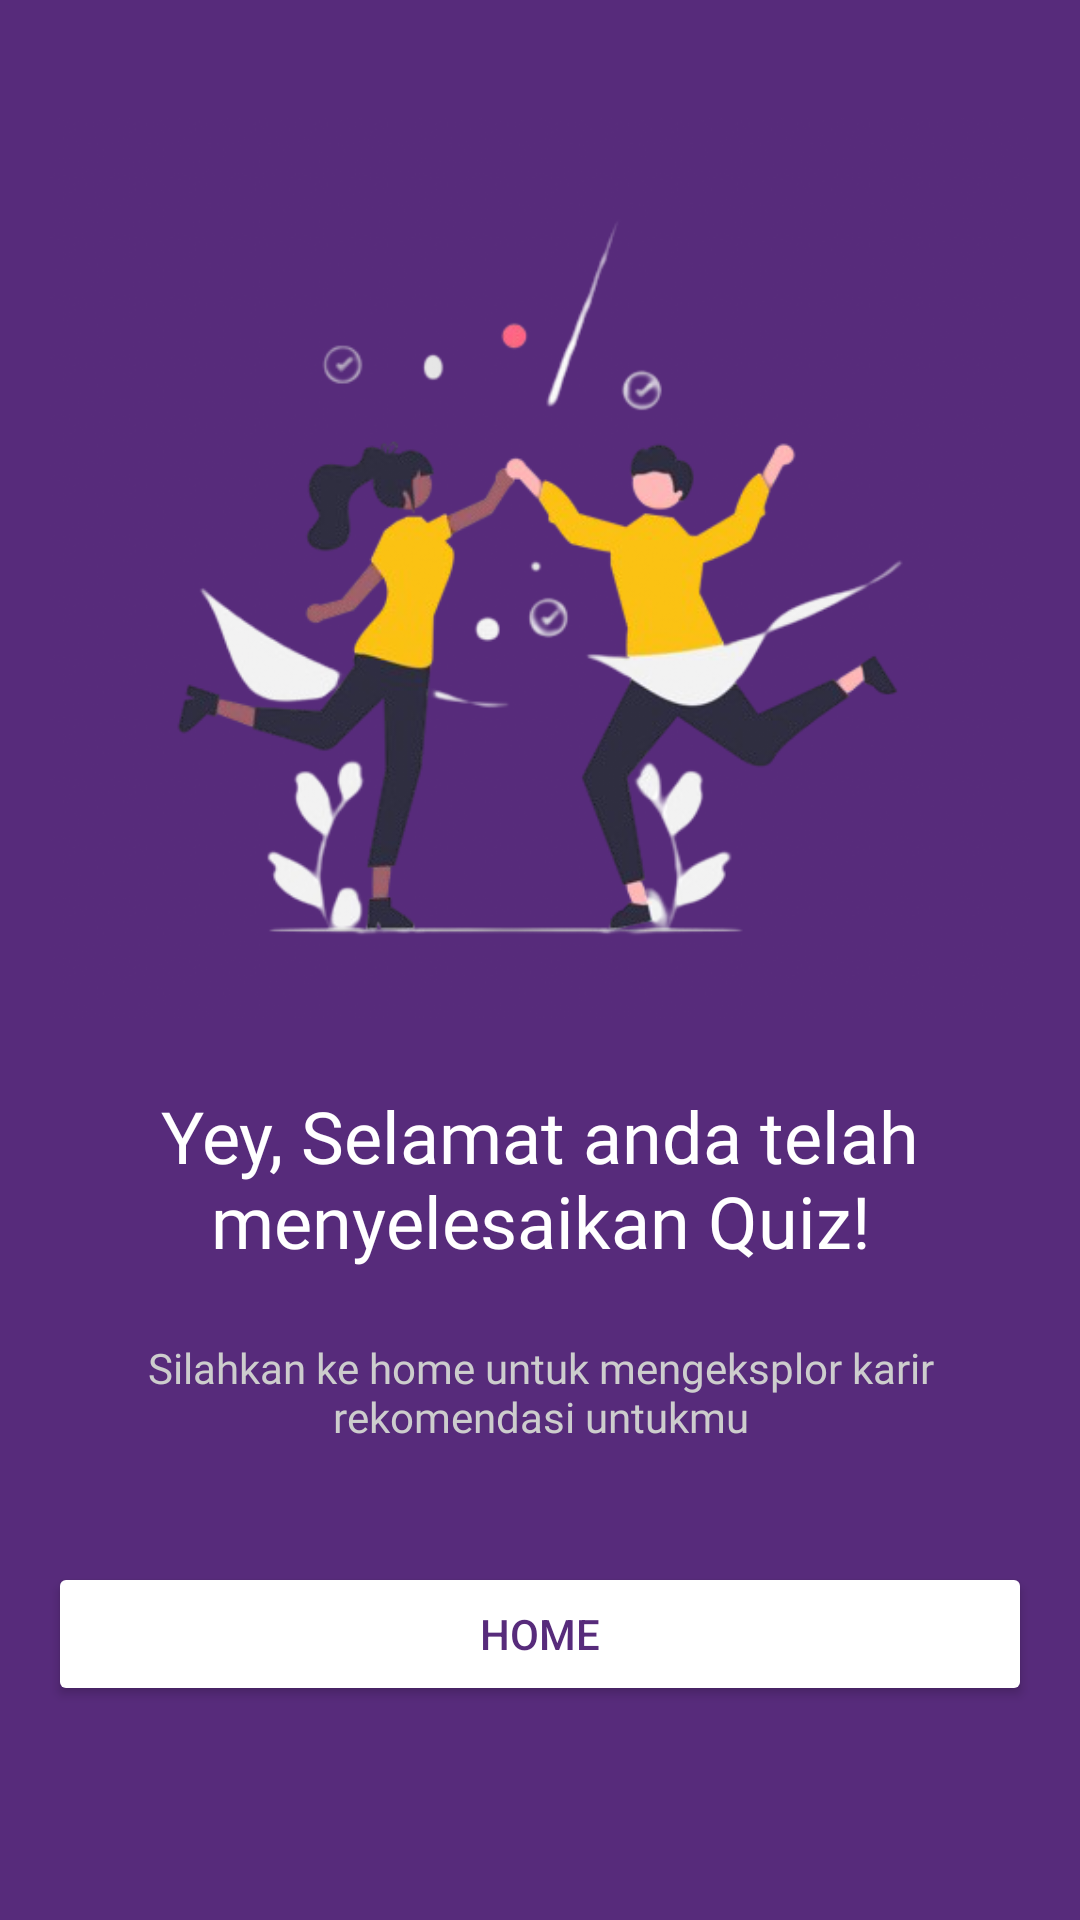

Layout XML and referenced resources for this Android screen:
<!-- AndroidManifest.xml: application theme Theme.SiKarir -->
<!-- res/layout/activity_quiz_result.xml -->
<?xml version="1.0" encoding="utf-8"?>
<androidx.constraintlayout.widget.ConstraintLayout xmlns:android="http://schemas.android.com/apk/res/android"
    xmlns:app="http://schemas.android.com/apk/res-auto"
    xmlns:tools="http://schemas.android.com/tools"
    android:background="?attr/backgroundColor"
    android:padding="16dp"
    android:layout_width="match_parent"
    android:layout_height="match_parent"
    tools:context=".ui.quiz.result.QuizResultActivity">

    <ImageView
        android:id="@+id/logo_quiz_result"
        android:layout_width="match_parent"
        android:layout_height="300dp"
        app:layout_constraintEnd_toEndOf="parent"
        app:layout_constraintStart_toStartOf="parent"
        app:layout_constraintTop_toTopOf="parent"
        app:layout_constraintBottom_toTopOf="@+id/congratulations_word"
        app:srcCompat="@drawable/quiz_result" />

    <TextView
        android:id="@+id/congratulations_word"
        android:layout_width="match_parent"
        android:layout_height="wrap_content"
        android:fontFamily="@font/ubuntu_bold"
        android:textColor="@color/white"
        android:textSize="24sp"
        android:textAlignment="center"
        android:text="Yey, Selamat anda telah menyelesaikan Quiz!"
        app:layout_constraintEnd_toEndOf="parent"
        app:layout_constraintStart_toStartOf="parent"
        app:layout_constraintTop_toBottomOf="@+id/logo_quiz_result"
        app:layout_constraintBottom_toTopOf="@+id/home_word" />

    <TextView
        android:id="@+id/home_word"
        android:layout_width="300dp"
        android:layout_height="wrap_content"
        android:fontFamily="@font/ubuntu_bold"
        android:textColor="@color/grey"
        android:textSize="14sp"
        android:textAlignment="center"
        android:text="Silahkan ke home untuk mengeksplor karir rekomendasi untukmu"
        app:layout_constraintEnd_toEndOf="parent"
        app:layout_constraintStart_toStartOf="parent"
        app:layout_constraintTop_toBottomOf="@+id/congratulations_word"
        app:layout_constraintBottom_toTopOf="@+id/home_button" />

    <Button
        android:id="@+id/home_button"
        android:layout_width="match_parent"
        android:layout_height="wrap_content"
        android:backgroundTint="@color/yellow_primary"
        android:textColor="@color/purple_primary"
        android:text="Home"
        app:layout_constraintBottom_toBottomOf="parent"
        app:layout_constraintEnd_toEndOf="parent"
        app:layout_constraintStart_toStartOf="parent"
        app:layout_constraintTop_toBottomOf="@+id/home_word"
        android:layout_marginTop="16dp"
        android:layout_marginBottom="32dp" />

</androidx.constraintlayout.widget.ConstraintLayout>
<!-- resources referenced by this layout -->
<resources>
  <color name="grey">#CDCDCD</color>
  <color name="purple_primary">#572B7B</color>
  <color name="white">#FFFFFFFF</color>
  <color name="yellow_primary">#FBC213</color>
  <!-- drawable quiz_result: png bitmap (drawable, 146880 bytes) -->
  <style name="Theme.SiKarir" parent="Base.Theme.SiKarir" />
  <style name="Base.Theme.SiKarir" parent="Theme.Material3.DayNight.NoActionBar">
          <item name="textFillColor">@color/black</item>
          <item name="backgroundColor">@color/purple_primary</item>
          <item name="backgroundTint">@color/white</item>
          <item name="textInputFilledStyle">@color/white</item>
          
          <item name="cardBackgroundColor">@color/purple_primary</item>
      </style>
  <color name="black">#FF000000</color>
</resources>
